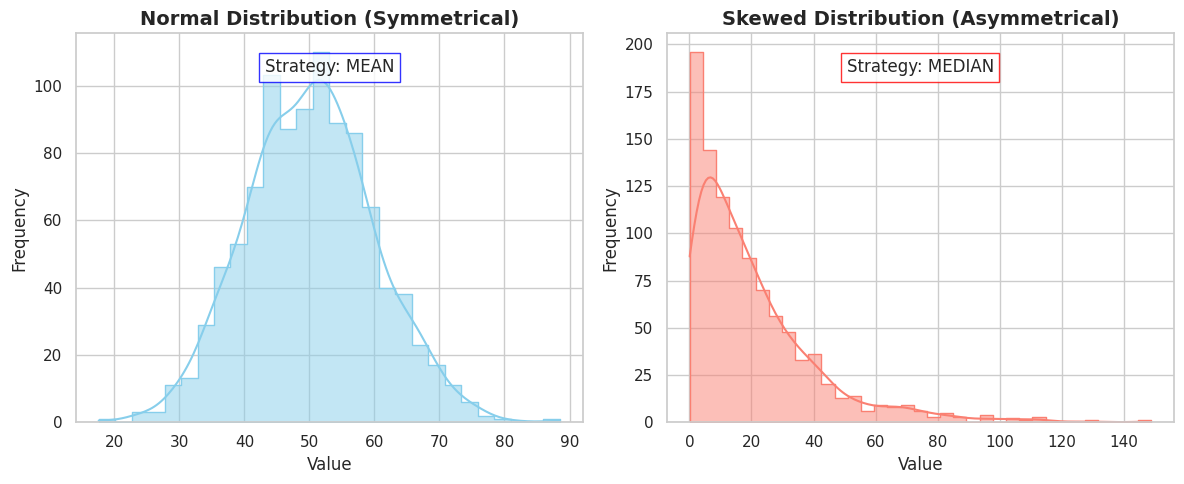

This chart was generated by the following Python code: (Note: this script raises an exception after producing the figure.)
import matplotlib.pyplot as plt
import numpy as np
import seaborn as sns
import os

def generate_graph():
    # Set style
    sns.set_theme(style="whitegrid")
    
    # Create data
    np.random.seed(42)
    normal_data = np.random.normal(loc=50, scale=10, size=1000)
    skewed_data = np.random.exponential(scale=20, size=1000)
    
    # Create figure
    fig, axes = plt.subplots(1, 2, figsize=(12, 5))
    
    # Plot 1: Normal Distribution
    sns.histplot(normal_data, kde=True, ax=axes[0], color='skyblue', element="step")
    axes[0].set_title("Normal Distribution (Symmetrical)", fontsize=14, fontweight='bold')
    axes[0].set_xlabel("Value")
    axes[0].set_ylabel("Frequency")
    # Add annotation
    axes[0].text(0.5, 0.9, "Strategy: MEAN", transform=axes[0].transAxes, 
                 ha="center", fontsize=12, bbox=dict(facecolor='white', alpha=0.8, edgecolor='blue'))
    
    # Plot 2: Skewed Distribution
    sns.histplot(skewed_data, kde=True, ax=axes[1], color='salmon', element="step")
    axes[1].set_title("Skewed Distribution (Asymmetrical)", fontsize=14, fontweight='bold')
    axes[1].set_xlabel("Value")
    axes[1].set_ylabel("Frequency")
    # Add annotation
    axes[1].text(0.5, 0.9, "Strategy: MEDIAN", transform=axes[1].transAxes, 
                 ha="center", fontsize=12, bbox=dict(facecolor='white', alpha=0.8, edgecolor='red'))
    
    plt.tight_layout()
    
    # Save
    output_path = os.path.join("docs", "images", "distribution_logic.png")
    plt.savefig(output_path, dpi=300)
    print(f"Graph saved to {output_path}")

if __name__ == "__main__":
    generate_graph()
